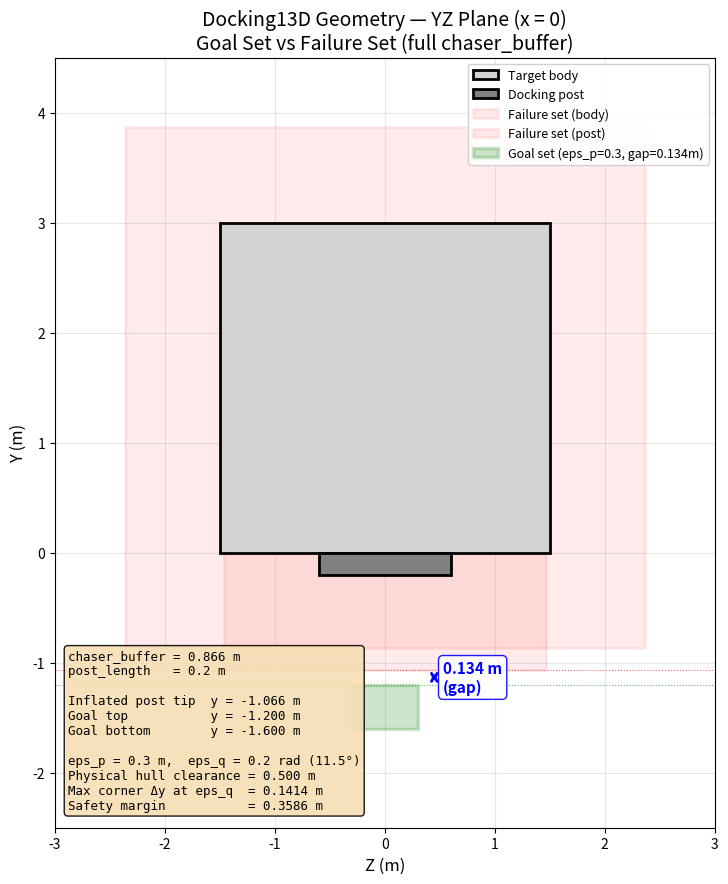

Write Python code to recreate this figure. (Note: this script raises an exception after producing the figure.)
#!/usr/bin/env python3
"""
Standalone visualization of goal set vs failure set geometry for Docking13D.

Shows YZ-plane cross-section (x=0) with:
  - Target body and docking post (physical geometry)
  - Inflated collision envelope (failure set boundary)
  - Goal set boundary
  - Labeled gap between goal and failure sets
  - Chaser silhouette and safety margins

Usage:
    python3 -m utils.goal_geometry_viz          # from deepReachMPCReachAvoid/
    python3 utils/goal_geometry_viz.py           # also works
"""

import math
import matplotlib
matplotlib.use('Agg')
import matplotlib.pyplot as plt
import matplotlib.patches as patches
from pathlib import Path


def main():
    # ── Physical dimensions (from Docking13D.__init__) ──
    w_c, h_c, d_c = 1.0, 1.0, 1.0
    cb = math.sqrt(w_c**2 + h_c**2 + d_c**2) / 2.0  # ≈ 0.866

    w_t, h_t, d_t = 6.0, 3.0, 3.0
    post_hw_z = 0.6
    post_length = 0.2

    # ── Goal set parameters ──
    eps_p = 0.30
    eps_q = 0.20  # rad
    goal_clearance = 0.134
    goal_band_height = 0.4

    goal_y_max = -(post_length + cb + goal_clearance)
    goal_y_min = goal_y_max - goal_band_height

    # ── Inflated bounds (full cb everywhere) ──
    post_z_lo = -(post_hw_z + cb)
    post_z_hi = (post_hw_z + cb)
    post_y_lo = -(post_length + cb)
    post_y_hi = cb

    body_z_lo = -(d_t / 2.0 + cb)
    body_z_hi = (d_t / 2.0 + cb)
    body_y_lo = -cb
    body_y_hi = h_t + cb

    # ── Safety analysis ──
    gap = abs(goal_y_max - post_y_lo)
    phys_clearance = abs(goal_y_max) - post_length - 0.5
    corner_dy = 0.707 * eps_q
    safety_margin = phys_clearance - corner_dy

    # ── Figure 1: Overview ──
    fig, ax = plt.subplots(1, 1, figsize=(10, 10))
    ax.set_aspect('equal')
    ax.set_xlabel('Z (m)', fontsize=12)
    ax.set_ylabel('Y (m)', fontsize=12)
    ax.set_title('Docking13D Geometry — YZ Plane (x = 0)\n'
                 'Goal Set vs Failure Set (full chaser_buffer)', fontsize=14)
    ax.grid(True, alpha=0.3)

    # Target body
    ax.add_patch(patches.Rectangle(
        (-d_t/2, 0), d_t, h_t,
        linewidth=2, edgecolor='black', facecolor='lightgray',
        label='Target body', zorder=2))

    # Docking post
    ax.add_patch(patches.Rectangle(
        (-post_hw_z, -post_length), 2*post_hw_z, post_length,
        linewidth=2, edgecolor='black', facecolor='gray',
        label='Docking post', zorder=2))

    # Inflated body
    ax.add_patch(patches.Rectangle(
        (body_z_lo, body_y_lo), body_z_hi - body_z_lo, body_y_hi - body_y_lo,
        linewidth=2, edgecolor='red', facecolor='red', alpha=0.08,
        label='Failure set (body)', zorder=1))

    # Inflated post
    ax.add_patch(patches.Rectangle(
        (post_z_lo, post_y_lo), post_z_hi - post_z_lo, post_y_hi - post_y_lo,
        linewidth=2, edgecolor='red', facecolor='red', alpha=0.08,
        label='Failure set (post)', zorder=1))

    # Goal set
    ax.add_patch(patches.Rectangle(
        (-eps_p, goal_y_min), 2 * eps_p, goal_y_max - goal_y_min,
        linewidth=2.5, edgecolor='green', facecolor='green', alpha=0.20,
        label=f'Goal set (eps_p={eps_p}, gap={goal_clearance}m)', zorder=3))

    # Gap annotation
    gap_z = eps_p + 0.15
    gap_mid = (post_y_lo + goal_y_max) / 2.0
    ax.annotate('', xy=(gap_z, post_y_lo), xytext=(gap_z, goal_y_max),
                arrowprops=dict(arrowstyle='<->', color='blue', lw=2))
    ax.text(gap_z + 0.08, gap_mid,
            f'{gap:.3f} m\n(gap)',
            fontsize=11, color='blue', fontweight='bold', va='center', ha='left',
            bbox=dict(boxstyle='round,pad=0.3', facecolor='white', edgecolor='blue', alpha=0.9))

    # Reference lines
    ax.axhline(y=post_y_lo, color='red', linewidth=0.8, linestyle=':', alpha=0.6)
    ax.axhline(y=goal_y_max, color='green', linewidth=0.8, linestyle=':', alpha=0.6)

    # Info box
    info = (
        f"chaser_buffer = {cb:.3f} m\n"
        f"post_length   = {post_length} m\n"
        f"\n"
        f"Inflated post tip  y = {post_y_lo:.3f} m\n"
        f"Goal top           y = {goal_y_max:.3f} m\n"
        f"Goal bottom        y = {goal_y_min:.3f} m\n"
        f"\n"
        f"eps_p = {eps_p} m,  eps_q = {eps_q} rad ({math.degrees(eps_q):.1f}°)\n"
        f"Physical hull clearance = {phys_clearance:.3f} m\n"
        f"Max corner Δy at eps_q  = {corner_dy:.4f} m\n"
        f"Safety margin           = {safety_margin:.4f} m"
    )
    ax.text(0.02, 0.02, info, transform=ax.transAxes, fontsize=9,
            verticalalignment='bottom', fontfamily='monospace',
            bbox=dict(boxstyle='round', facecolor='wheat', alpha=0.9))

    ax.set_xlim(-3.0, 3.0)
    ax.set_ylim(-2.5, 4.5)
    ax.legend(loc='upper right', fontsize=9, framealpha=0.9)

    out_dir = Path(__file__).parent.parent / 'data'
    out_dir.mkdir(exist_ok=True)
    out_path = out_dir / 'goal_geometry_yz.png'
    fig.savefig(out_path, dpi=150, bbox_inches='tight')
    print(f"Saved: {out_path}")

    # ── Figure 2: Zoomed gap detail ──
    fig2, ax2 = plt.subplots(1, 1, figsize=(10, 7))
    ax2.set_aspect('equal')
    ax2.set_xlabel('Z (m)', fontsize=12)
    ax2.set_ylabel('Y (m)', fontsize=12)
    ax2.set_title('Goal–Failure Gap Detail — YZ Plane (x = 0)\n'
                  f'eps_q = {eps_q} rad ({math.degrees(eps_q):.1f}°), '
                  f'safety margin = {safety_margin*1000:.0f} mm', fontsize=13)
    ax2.grid(True, alpha=0.3)

    # Post
    ax2.add_patch(patches.Rectangle(
        (-post_hw_z, -post_length), 2*post_hw_z, post_length,
        linewidth=2, edgecolor='black', facecolor='gray', alpha=0.4,
        label='Post (physical)'))

    # Inflated post
    ax2.add_patch(patches.Rectangle(
        (post_z_lo, post_y_lo), post_z_hi - post_z_lo, post_y_hi - post_y_lo,
        linewidth=2, edgecolor='red', facecolor='red', alpha=0.10,
        label=f'Failure (cb={cb:.2f})'))

    # Goal
    ax2.add_patch(patches.Rectangle(
        (-eps_p, goal_y_min), 2*eps_p, goal_y_max - goal_y_min,
        linewidth=2.5, edgecolor='green', facecolor='green', alpha=0.20,
        label='Goal set'))

    # Chaser silhouette at goal_y_max
    chaser_y = goal_y_max
    ax2.add_patch(patches.Rectangle(
        (-0.5, chaser_y - 0.5), 1.0, 1.0,
        linewidth=1.5, edgecolor='blue', facecolor='blue', alpha=0.08,
        linestyle='-.', label='Chaser at goal top'))

    # Hull gap annotation
    chaser_top = chaser_y + 0.5
    ax2.annotate('', xy=(0.6, -post_length), xytext=(0.6, chaser_top),
                arrowprops=dict(arrowstyle='<->', color='purple', lw=2))
    hull_gap = abs(-post_length - chaser_top)
    ax2.text(0.65, (-post_length + chaser_top) / 2,
             f'{hull_gap*1000:.0f} mm\nhull gap',
             fontsize=11, color='purple', fontweight='bold', va='center', ha='left',
             bbox=dict(boxstyle='round,pad=0.3', facecolor='white', edgecolor='purple', alpha=0.9))

    # SDF gap annotation
    ax2.annotate('', xy=(eps_p + 0.1, post_y_lo), xytext=(eps_p + 0.1, goal_y_max),
                 arrowprops=dict(arrowstyle='<->', color='blue', lw=2))
    ax2.text(eps_p + 0.15, gap_mid,
             f'{gap*1000:.0f} mm SDF',
             fontsize=10, color='blue', fontweight='bold', va='center', ha='left',
             bbox=dict(boxstyle='round,pad=0.2', facecolor='white', edgecolor='blue', alpha=0.9))

    # Corner sweep
    corner_y_displaced = chaser_top + corner_dy
    ax2.plot([0.5, 0.5], [chaser_top, corner_y_displaced],
             'o-', color='orange', markersize=4, linewidth=2, zorder=5)
    ax2.annotate(f'corner Δy\n{corner_dy*1000:.1f} mm',
                 xy=(0.5, corner_y_displaced), xytext=(0.85, corner_y_displaced),
                 fontsize=9, color='orange', fontweight='bold',
                 arrowprops=dict(arrowstyle='->', color='orange'),
                 bbox=dict(boxstyle='round,pad=0.2', facecolor='white', edgecolor='orange', alpha=0.9))

    # Reference lines
    for y_val, color, label in [
        (post_y_lo, 'red', f'y={post_y_lo:.3f} (inflated tip)'),
        (-post_length, 'black', f'y={-post_length:.1f} (physical tip)'),
        (goal_y_max, 'green', f'y={goal_y_max:.3f} (goal top)'),
        (goal_y_min, 'green', f'y={goal_y_min:.3f} (goal bot)'),
    ]:
        ax2.axhline(y=y_val, color=color, linewidth=0.8, linestyle=':', alpha=0.5)
        ax2.text(-1.9, y_val + 0.012, label, fontsize=8, color=color)

    ax2.set_xlim(-2.0, 2.0)
    ax2.set_ylim(goal_y_min - 0.4, 0.3)
    ax2.legend(loc='upper right', fontsize=9, framealpha=0.9)

    out_path2 = out_dir / 'goal_geometry_yz_zoom.png'
    fig2.savefig(out_path2, dpi=150, bbox_inches='tight')
    print(f"Saved: {out_path2}")

    plt.close('all')


if __name__ == '__main__':
    main()
